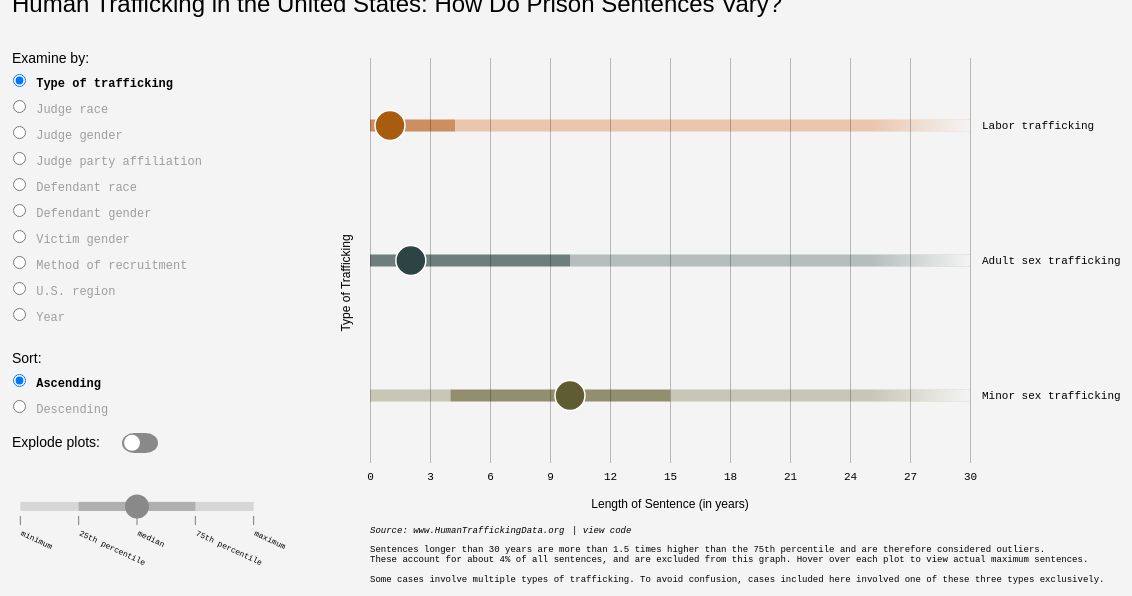
D3 v4 page, settled after 480 driven frames (8 s of simulated time); the page loaded 1 data file(s).


// ── script.js
//set margins
var margin = {top: 100, right: 100, bottom: 100, left: 100};
var totalWidth = 800;
var totalHeight = 650;
var width = totalWidth - margin.left - margin.top;
var height = totalHeight - margin.top - margin.bottom;

var smallWidth = 3.5*margin.left;
var smallHeight = 1.75*margin.top;

//boxplot colors and labels
var colors = {0: ['#a85c0f','#cc9060','#eac6ad'], //orange
              1: ['#2c4443','#6d7e7d','#b4bdbc'], //teal
              2: ['#5e5c30','#928e6f','#c8c6b5'], //green
              3: ['#a0892b','#c3ae72','#e3d6b6'], //yellow
              4: ['#27333d','#687078','#b1b5ba'], //blue
              5: ['#5b5b5b','#8f8f8f','#c6c6c6'], //grey
              6: ['#894229','#b57e6a','#dcbdb2']}  //red

var tooltipColors =  {0: '#efddd1', //orange
                      1: '#d4d9d8', //teal
                      2: '#deddd5', //green
                      3: '#ece5d5', //yellow
                      4: '#d3d5d7', //blue
                      5: '#dddddd', //grey
                      6: '#e8d9d3'}  //red

var xLabels = {'judge_race': 'Judge Race', 'judge_gender': 'Judge Gender',
                'appointed_by': 'Judge Party Affiliation',
                'def_race': 'Defendant Race', 'def_gender': 'Defendant Gender',
                'vic_gender': 'Victim Gender', 'recruit': 'Method of Recruitment',
                'type': 'Type of Trafficking', 'region': 'U.S. Region',
                'year_group': 'Year'}

//set up svgs and charts
var svg = d3.select("#chart")
            .append('svg')
            .attr("width", totalWidth + margin.top/2)
            .attr("height", totalHeight - margin.top/2)
            .attr("transform", "translate(" + 3.5*margin.left + "," + margin.top/2 + ")");

var chart = svg.append('g')
                .attr("transform", "translate(" + margin.left/2 + "," + margin.top/2 + ")");

var svgSmall = d3.select('#small-chart')
                    .append('svg')
                    .attr('width', smallWidth)
                    .attr('height', smallHeight)

var smallChart = svgSmall.append('g')

//load data
d3.json("ht_sentencing.json", function(error, data) {
  if (error) throw error;

  dataset = data;

  dataset.forEach(function (d) {
    d.sentence = +d.sentence;
    d.foreign_vics = +d.foreign_vics;
    d.recruit = +d.recruit;
    d.region = +d.region;
    d.def_race = +d.def_race;
    d.def_gender = +d.def_gender;
    d.judge_race = +d.judge_race;
    d.judge_gender = +d.judge_gender;
    d.appointed_by = +d.appointed_by;
    d.type = +d.type;
    d.year_group = +d.year_group;
    d.vic_gender = +d.vic_gender;
  });

  //draw initial chart
  explodeOption();
  drawSideChart();
  drawChart();
  drawGrid();
  xLabel();
  applyFootnotes();
  window.setTimeout('delayScatters(dataset)', 1);
}); //end load data




function getData(sorted='ascending') {

  selectedVariable = d3.select('input[name="variable"]:checked').property("value");

  var filteredData = dataset.filter(function(d) {return !isNaN(d[selectedVariable]);});
  var nestedData = d3.nest()
      .key(function(d) {return d[selectedVariable];})
      .rollup(function(v) {return {
                min: d3.min(v, function(d) {return d.sentence}),
                q1: d3.quantile(v.map(function(d) {return d.sentence;}).sort(d3.ascending), 0.25),
                median: d3.median(v, function(d) {return d.sentence;}),
                q3: d3.quantile(v.map(function(d) {return d.sentence;}).sort(d3.ascending), 0.75),
                max: d3.max(v, function(d) {return d.sentence;}),
                count: v.length
                };
              })
      .entries(filteredData);

  if (sorted == 'ascending') {
    nestedData.sort(function(a, b) {
            if (a.value.median == b.value.median) {
              return d3.ascending(a.value.q3, b.value.q3)
            }

            else {return d3.ascending(a.value.median, b.value.median)}
            }
    ); //end sort
  } //end if

  else if (sorted == 'descending') {
    nestedData.sort(function(a, b) {
            if (a.value.median == b.value.median) {
              return d3.descending(a.value.q3, b.value.q3)
            }

            else {return d3.descending(a.value.median, b.value.median)}
            }
    ); //end sort
  } //end else if

  return nestedData;
} //end getData




function getScales(finalData) {

  var xScale = d3.scaleBand()
                  .domain(finalData.map(function(d) {return d.key;}))
                  .range([0,.9*height]);

  var yScale = d3.scaleLinear()
                  .domain([30, 0])
                  .range([width, 0]);

  return {'x': xScale, 'y': yScale}
} //end getScales



//append explode button
function explodeOption() {

  smallChart.append('text')
            .attr('x', margin.left/2)
            .attr('y', margin.top/4.5)
            .attr('class', 'side-header')
            .text('Explode plots:')

  smallChart.append('rect')
            .attr('x', margin.left*1.6)
            .attr('y', margin.top/12.5)
            .attr('height', 20)
            .attr('width', 36)
            .attr('rx', 12)
            .attr('ry', 12)
            .attr('id', 'oval')
            .attr('fill', '#898989')
            .on('mouseover', function(d) {
              d3.select(this).style('cursor', 'pointer')},

              'mouseout', function(d) {
                d3.select(this).style('cursor', 'default')
              })

  smallChart.append('circle')
            .attr('cx', margin.left*1.7)
            .attr('cy', margin.top/5.6)
            .attr('r', 8)
            .attr('id', 'explode-button')
            .attr('fill', 'white')
            .on('mouseover', function(d) {
              d3.select(this).style('cursor', 'pointer')},

              'mouseout', function(d) {
                d3.select(this).style('cursor', 'default')
              })

  //mouseover effect:
  //https://stackoverflow.com/questions/36326683/d3-js-how-can-i-set-the-cursor-to-hand-when-mouseover-these-elements-on-svg-co

} //end explodeOption




function drawSideChart(view='box') {

  var xPoints = {'min': [smallWidth/6, 'minimum'], 'q1': [smallWidth/3, '25th percentile'],
                'med': [smallWidth/2, 'median'], 'q3': [smallWidth/1.5, '75th percentile'],
                'max': [smallWidth/1.2, 'maximum']
                };

  if (view == 'box') {

    for (var x in xPoints) {
      //append text
      smallChart.append('text')
                .attr('class', 'desc box-desc box-desc-text')
                .attr('transform', 'rotate(25' + ',' + xPoints[x][0] + ',' + (margin.top*1.1) + ')')
                .attr('x', xPoints[x][0])
                .attr('y', margin.top*1.1)
                .text(xPoints[x][1])
                .attr('opacity', 1)

      //append lines
      smallChart.append('line')
                .attr('class', 'desc box-desc')
                .attr('x1', xPoints[x][0])
                .attr('y1', margin.top/1.1)
                .attr('x2', xPoints[x][0])
                .attr('y2', margin.top)
                .attr('stroke-width', 0.5)
                .attr('stroke', 'black')
                .attr('opacity', 1)
    } //end loop

    //append min and max bars
    smallChart.append('rect')
              .attr('class', 'desc box-desc')
              .attr('y', margin.top/1.3)
              .attr('x', xPoints.min[0])
              .attr('width', xPoints.max[0] - xPoints.min[0])
              .attr('height', 9)
              .style('fill', '#d6d6d6')
              .attr('opacity', 1);

    //append iqr bars
    smallChart.append('rect')
              .attr('class', 'desc box-desc')
              .attr('y', margin.top/1.3)
              .attr('x', xPoints.q1[0])
              .attr('width', xPoints.q3[0] - xPoints.q1[0])
              .attr('height', 9)
              .style('fill', '#afafaf')
              .attr('opacity', 1);

    //append median
    smallChart.append('circle')
              .attr('class', 'desc box-desc')
              .attr('cx', xPoints.med[0])
              .attr('cy', margin.top / (margin.top / (margin.top / 1.3 + 4.5)))
              .attr('r', 12)
              .style('fill', '#898989')
              .attr('opacity', 1);
  }

  else if (view == 'dots') {

    var dots = [margin.left/2, margin.left/1.8, margin.left/1.6, margin.left/1.5,
                margin.left/1.3, margin.left, margin.left*1.1, margin.left*1.2,
                margin.left*1.4, margin.left*1.9, margin.left*2, margin.left*2.4,
                margin.left*2.6, margin.left*2.6, margin.left*2.7, margin.left*2.8,
                margin.left*2.9]

    var description = ['Each dot represents one defendant. Its horizonal position',
                        'represents the prison sentence the defendant received.']

    smallChart.selectAll('circle')
              .data(dots)
              .enter()
              .append('circle')
              .attr('class', 'desc dot-desc')
              .attr('cx', function(d) {return d})
              .attr('cy', function(d, i) {
                if (i%4 == 0) {return margin.top}
                else if (i%3 == 0) {return margin.top*1.1}
                else if (i%2 == 0) {return margin.top*0.9}
                else {return margin.top*0.8}})
              .attr('r', 3)
              .attr('opacity', 0.6)

    smallChart.selectAll('text.desc')
              .data(description)
              .enter()
              .append('text')
              .attr('x', margin.left/2)
              .attr('y', function(d,i) {
                 if (i === 0) {return margin.top*1.4}
                 else {return margin.top*1.5}})
              .attr('class', 'desc dot-desc dot-desc-text')
              .text(function(d) {return d})
              .attr('opacity', 1)
    }
}; // end makeSideChart




function drawChart() {

  var sortMethod = d3.select('input[name="sort-by"]:checked')
                            .property("value");

  finalData = getData(sortMethod);
  scales = getScales(finalData);
  xScale = scales.x
  yScale = scales.y

  //create gradient to fade max lines https://www.freshconsulting.com/d3-js-gradients-the-easy-way/
  var defs = chart.append("defs");

  var gradient = defs.append("linearGradient")
     .attr("id", "svgGradient")
     .attr("x1", "0%")
     .attr("x2", "100%")
     .attr("y1", "0%")
     .attr("y2", "0%");

  gradient.append("stop")
     .attr('class', 'start')
     .attr("offset", "0%")
     .attr("stop-color", "#f4f4f4")
     .attr("stop-opacity", 0);

  gradient.append("stop")
     .attr('class', 'end')
     .attr("offset", "100%")
     .attr("stop-color", "#f4f4f4")
     .attr("stop-opacity", 1);

  //add variable labels
  appendLabels(xScale, yScale);

  //create boxplot groups
  boxplotGroups = chart.selectAll("rect")
                        .data(finalData)
                        .enter()
                        .append('g')
                        .attr('id', function(d) {return 'plot' + d.key})
                        .attr('class', 'plot')
                        .attr('opacity', 1)

  //append min lines
  boxplotGroups.append("rect")
                .attr('x', function(d) {return yScale(d.value.q1)})
                .attr('y', function(d) {return xScale(d.key) + xScale.bandwidth()/2 - 6;})
                .attr('height', 12)
                .attr('width', 0)
                .transition()
                .duration(1000)
                .delay(2000)
                .attr('class', 'boxplot')
                .attr("x", function(d) {return yScale(d.value.min);})
                .attr("y", function(d) {return xScale(d.key) + xScale.bandwidth()/2 - 6;})
                .attr("width", function(d) {return yScale(d.value.q1 - d.value.min);})
                .attr("height", 12)
                .attr("fill", function(d) {return colors[d.key][2]})
                .attr('opacity', 1);

  //append max lines
  boxplotGroups.append("rect")
                .attr('x', function(d) {return yScale(d.value.q3)})
                .attr('y', function(d) {return xScale(d.key) + xScale.bandwidth()/2 - 6;})
                .attr('height', 12)
                .attr('width', 0)
                .transition()
                .duration(1000)
                .delay(2000)
                .attr('class', 'boxplot')
                .attr("x", function(d) {return yScale(d.value.q3);})
                .attr("y", function(d) {return xScale(d.key) + xScale.bandwidth()/2 - 6;})
                .attr("width", function(d) {
                  if (d.value.max > 30) {return yScale(30-d.value.q3)}
                  else {return yScale(d.value.max - d.value.q3);}
                })
                .attr("height", 12)
                .attr("fill", function(d) {return colors[d.key][2]})
                .attr('opacity', 1);

  //append gradient lines
  boxplotGroups.append("rect")
                .attr('x', function(d) {return yScale(25)})
                .attr('y', function(d) {return xScale(d.key) + xScale.bandwidth()/2 - 6;})
                .attr('height', 12)
                .attr('width', 0)
                .transition()
                .duration(1000)
                .delay(2000)
                .attr('class', 'boxplot')
                .attr("x", function(d) {return yScale(25);})
                .attr("y", function(d) {return xScale(d.key) + xScale.bandwidth()/2 - 6;})
                .attr("width", function(d) {
                  if (d.value.max > 30) {return yScale(5)}
                  else {return 0}
                })
                .attr("height", 12)
                .attr('fill', 'url(#svgGradient)')
                .attr('opacity', 1);

  //append q1 lines
  boxplotGroups.append("rect")
                .attr('x', function(d) {return yScale(d.value.median)})
                .attr('y', function(d) {return xScale(d.key) + xScale.bandwidth()/2 - 6;})
                .attr('height', 12)
                .attr('width', 0)
                .transition()
                .duration(1000)
                .delay(1000)
                .attr('class', 'boxplot')
                .attr("x", function(d) {return yScale(d.value.q1);})
                .attr("y", function(d) {return xScale(d.key) + xScale.bandwidth()/2 - 6;})
                .attr("width", function(d) {return yScale(d.value.median - d.value.q1);})
                .attr("height", 12)
                .attr("fill", function(d) {return colors[d.key][1]})
                .attr('opacity', 1);

  //append q3 lines
  boxplotGroups.append("rect")
                .attr('x', function(d) {return yScale(d.value.median)})
                .attr('y', function(d) {return xScale(d.key) + xScale.bandwidth()/2 - 6;})
                .attr('height', 12)
                .attr('width', 0)
                .transition()
                .duration(1000)
                .delay(1000)
                .attr('class', 'boxplot')
                .attr("x", function(d) {return yScale(d.value.median);})
                .attr("y", function(d) {return xScale(d.key) + xScale.bandwidth()/2 - 6;})
                .attr("width", function(d) {return yScale(d.value.q3 - d.value.median);})
                .attr("height", 12)
                .attr("fill", function(d) {return colors[d.key][1]})
                .attr('opacity', 1);

  //append circles
  boxplotGroups.append('circle')
                .attr('cy', function(d) {return xScale(d.key) + xScale.bandwidth()/2;})
                .attr('cx', -20)
                .attr('r', 15)
                .transition()
                .duration(1000)
                .attr('clip-path', 'url(#chart-area)')
                .attr('class', 'boxplot')
                .attr("cy", function(d) {return xScale(d.key) + xScale.bandwidth()/2;})
                .attr("cx", function(d) {return yScale(d.value.median);})
                .attr("r", 15)
                .attr('stroke-width', 1.5)
                .attr('stroke', 'white')
                .attr("fill", function(d) {return colors[d.key][0]})
                .attr('opacity', 1);

  //clip path for medians
  chart.append('clipPath')
        .attr('id', 'chart-area')
        .append('rect')
        .attr('x', 0)
        .attr('y', 0)
        .attr('width', width)
        .attr('height', height)

  //tooltip on
  boxplotGroups.on('mouseover', function(d) {

    var plot = d3.select(this);
    var xValues = plot._groups[0][0].__data__.value;
    var y = parseFloat(plot._groups[0][0].childNodes[0].attributes[1].value);
    var color = plot._groups[0][0].__data__.key;
    var coordinates = d3.mouse(this);
    var xCoord = coordinates[0];

    var stats = {'min': 'min: ', 'q1': '25%: ', 'median': 'median: ',
                  'q3': '75%: ', 'max': 'max: ', 'count': 'cases: '}

    //comparison line
    chart.append('line')
          .attr('class', 'tooltip')
          .attr('x1', 0)
          .attr('y1', 0)
          .attr('x2', 0)
          .attr('y2', height/1.1)
          .attr('stroke-width', 3)
          .attr('stroke', 'black')
          .attr('stroke-dasharray', '5,5')
          .attr('opacity', 0.25)
          .transition()
          .duration(500)
          .attr('x1', yScale(xValues.median))
          .attr('y1', 0)
          .attr('x2', yScale(xValues.median))
          .attr('y2', height/1.1)
          .attr('stroke-width', 3)
          .attr('stroke', 'black')
          .attr('stroke-dasharray', '5,5')
          .attr('opacity', 0.25)

    //box to hold stats
    chart.append('rect')
          .attr('class', 'tooltip')
          .attr('x', xCoord)
          .attr('y', y + 15)
          .attr('width', 100)
          .attr('height', 102)
          .attr('fill', '#f4f4f4')
          .attr('opacity', 0)
          .transition()
          .duration(1000)
          .attr('x', xCoord)
          .attr('y', y + 15)
          .attr('width', 100)
          .attr('height', 102)
          .attr('fill', function() {return tooltipColors[color]})
          .attr('opacity', 1)

    i=32
    for (var v in xValues) {
      label = String(xValues[v])

      chart.append('text')
            .attr('x', xCoord + 10)
            .attr('y', y + i)
            .attr('opacity', 0)
            .transition()
            .duration(500)
            .attr('x', xCoord + 10)
            .attr('y', y + i)
            .attr('opacity', 1)
            .attr('class', 'tooltip')
            .text(stats[v] + label.slice(0,4));

      i = i + 15
    } //end loop
  }); //end tooltip on

  //tooltip off
  boxplotGroups.on('mouseout', function() {
    d3.selectAll('.tooltip')
      .transition()
      .duration(500)
      .attr('opacity', 0)
      .remove();
   })
}; //end drawChart




function appendLabels(xScale, yScale) {

  var races = {0: 'White', 1: 'Black', 2: 'Hispanic', 3: 'Asian', 4: 'Indian', 5: 'Other'}
  var genders = {0: 'Male', 1: 'Female'}
  var parties = {0: 'Democrat', 1: 'Republican'}
  var methods = {0: 'Unknown/other', 1: 'Online', 2: 'Kidnap', 3: 'Face-to-Face',
                4: 'Telephone', 5: 'Family', 6: 'Newspaper'}
  var types = {0: 'Labor trafficking', 1: 'Adult sex trafficking', 2: 'Minor sex trafficking'}
  var regions = {0: 'South', 1: 'Northeast', 2: 'West', 3: 'Midwest'}
  var years = {0: '2000-2003', 1: '2004-2007', 2: '2008-2011', 3: '2012-2015'}

  var labels = {'judge_race': races, 'judge_gender': genders,
                'appointed_by': parties, 'def_race': races,
                'def_gender': genders, 'vic_gender': genders,
                'recruit': methods, 'type': types, 'region': regions,
                'year_group': years}

  var varLabels = chart.selectAll(".text")
        .data(finalData)
        .enter()
        .append("text")
        .attr('x', width*1.02)
        .attr('y', function(d) {return xScale(d.key) + xScale.bandwidth()/2 + 1;})
        .attr('fill', '#f4f4f4')
        .transition()
        .duration(1500)
        .attr('class', 'var-labels')
        .attr('id', function(d) {return 'label' + d.key})
        .attr('x', width*1.02)
        .attr('y', function(d) {return xScale(d.key) + xScale.bandwidth()/2 + 1;})
        .attr('text-anchor', 'left')
        .attr('alignment-baseline', 'middle')
        .attr('fill', 'black')
        .text(function(d) {return labels[selectedVariable][d.key]})

}; //end appendLabels




function xLabel() {

  chart.append("text")
    .attr('transform', 'rotate(-90' + ',' + -20 + ',' + height/2 + ')')
    .attr("y", height/2)
    .attr("x", -20)
    .style('fill', '#f4f4f4')
    .transition()
    .duration(1500)
    .attr("class", "axisLabel")
    .attr('id', 'x-label')
    .attr('transform', 'rotate(-90' + ',' + -20 + ',' + height/2 + ')')
    .attr("y", height/2)
    .attr("x", -20)
    .style('fill', 'black')
    .attr('text-anchor', 'middle')
    .text(function() {
      var variable = d3.select('input[name = "variable"]:checked')
                                .property("value");
      return xLabels[variable]
    });
}; //end xLabel




function drawGrid() {

  finalData = getData();
  scales = getScales(finalData);
  yScale = scales.y

  //draw y axis
  var grid = chart.append('g')
                  .attr('id', 'grid')

  grid.append('g')
      .call(d3.axisBottom(yScale)
              .tickSizeInner(0)
              .tickSizeOuter(0)
              .tickPadding(.92*height)
              .tickValues([0, 3, 6, 9, 12, 15, 18, 21, 24, 27, 30]))
      .attr('id', 'grid-ticks')

  //create gridlines https://bl.ocks.org/d3noob/c506ac45617cf9ed39337f99f8511218
  function make_x_gridlines() {return d3.axisBottom(yScale)}

  //draw gridlines https://bl.ocks.org/d3noob/c506ac45617cf9ed39337f99f8511218
  grid.append("g")
        .attr("class", "lines")
        .attr("transform", "translate(0," + .9*height + ")")
        .call(make_x_gridlines()
            .tickSize(-.9*height)
            .tickFormat("")
            .tickValues([0, 3, 6, 9, 12, 15, 18, 21, 24, 27, 30]))

  //remove horizonal lines from y axis https://bl.ocks.org/mbostock/3371592
  function customYAxis(g) {
    grid.call(yScale);
    grid.select(".domain").remove();
  }

  //run this twice because there are two horizonal lines to remove
  for (i=0; i<2; i++) {
    grid.append("g")
         .call(customYAxis);
  }

  //y axis label
  grid.append("text")
    .attr("class", "axisLabel")
    .attr("y", height)
    .attr("x", yScale(15))
    .attr('text-anchor', 'middle')
    .text("Length of Sentence (in years)");

  //permanent footnotes
  chart.append('text')
        .attr('class', 'permanent-footnote links')
        .attr('opacity', 0)
        .on('click', function() {
          window.open('http://www.humantraffickingdata.org')
        })
        .on('mouseover', function(d) {
          d3.select(this)
            .style('cursor', 'pointer')
            .transition()
            .duration(500)
            .style('opacity', 0.5)
        })
        .on('mouseout', function(d) {
            d3.select(this)
              .style('cursor', 'default')
              .transition()
              .duration(500)
              .style('opacity', 1)
          })
        .transition()
        .duration(1000)
        .attr('x', 0)
        .attr('y', height + margin.top/4)
        .attr('opacity', 1)
        .text('Source: www.HumanTraffickingData.org')

  chart.append('text')
        .attr('class', 'permanent-footnote links')
        .attr('opacity', 0)
        .on('click', function() {
          window.open('https://github.com/emmacooperpeterson/ht_sentencing')
        })
        .on('mouseover', function(d) {
          d3.select(this)
            .style('cursor', 'pointer')
            .transition()
            .duration(500)
            .style('opacity', 0.5)
        })
        .on('mouseout', function(d) {
            d3.select(this)
              .style('cursor', 'default')
              .transition()
              .duration(500)
              .style('opacity', 1)
          })
        .transition()
        .duration(1000)
        .attr('x', 202)
        .attr('y', height + margin.top/4)
        .attr('opacity', 1)
        .text('| view code')


  chart.append('text')
        .attr('class', 'permanent-footnote')
        .attr('opacity', 0)
        .transition()
        .duration(1000)
        .attr('x', 0)
        .attr('y', height + margin.top/2.25)
        .attr('opacity', 1)
        .text('Sentences longer than 30 years are more than 1.5' +
              ' times higher than the 75th percentile and are' +
              ' therefore considered outliers.')

  chart.append('text')
        .attr('class', 'permanent-footnote')
        .attr('opacity', 0)
        .transition()
        .duration(1000)
        .attr('x', 0)
        .attr('y', height + margin.top/1.85)
        .attr('opacity', 1)
        .text('These account for about 4% of all sentences, ' +
              'and are excluded from this graph. Hover over each plot ' +
              'to view actual maximum sentences.')

}; //end drawGrid




function applyFootnotes() {

  //variable-specific footnotes
  var selectedVariable = d3.select('input[name = "variable"]:checked')
                            .property("value");

  footnotes = {'type':  'Some cases involve multiple types of trafficking.' +
                        ' To avoid confusion, cases included here involved' +
                        ' one of these three types exclusively.',

                'vic_gender': 'Some cases involve victims of multiple genders.' +
                              ' To avoid confusion, cases included here involved' +
                              ' one of these two genders exclusively.'
              }

  if (selectedVariable == 'type' || selectedVariable == 'vic_gender') {
    chart.append('text')
          .attr('class', 'variable-footnote')
          .attr('opacity', 0)
          .transition()
          .duration(1000)
          .attr('x', 0)
          .attr('y', height + margin.top/1.35)
          .attr('opacity', 1)
          .text(footnotes[selectedVariable])
  };
}; //end applyFootnotes()




//sort boxplots
var sortMenu = d3.select('#sort-menu')
sortPlots(sortMenu)

function sortPlots(sortMenu) {
  sortMenu.on('change', function() {
  var sortMethod = d3.select('input[name="sort-by"]:checked')
                              .property("value");

  //transition explode button and reset chart diagram
  var explodeCircle = d3.select('#explode-button');
  var desc = d3.selectAll('.desc');
  var oval = d3.select('#oval');
  explodeCircle.transition().duration(500).attr('cx', margin.left*1.7)
  oval.transition().duration(500).attr('fill', '#898989')
  desc.remove();
  drawSideChart(view='box');

  removePlots(true);
  drawChart();
  window.setTimeout('delayScatters(dataset)', 3000);
});
}




//update boxplots
var variableMenu = d3.select("#include-menu")

variableMenu.on('change', function() {
  var selectedVariable = d3.select('input[name = "variable"]:checked')
                            .property("value");

  //transition explode button and reset diagram
  var explodeCircle = d3.select('#explode-button');
  var desc = d3.selectAll('.desc');
  var oval = d3.select('#oval');
  explodeCircle.transition().duration(500).attr('cx', margin.left*1.7)
  oval.transition().duration(500).attr('fill', '#898989')
  desc.remove();
  drawSideChart(view='box');

  removePlots();
  drawChart();
  xLabel();
  applyFootnotes();
  window.setTimeout('delayScatters(dataset)', 3000);
}); //end update process




function removePlots(sorting=false) {
  var boxplots = d3.selectAll('.plot')
  var hiddenBoxplots = d3.selectAll('.gone')
  var labs = d3.selectAll('.var-labels')
  var clippaths = d3.select('#chart-area')
  var xLab = d3.select('#x-label')
  var footnotes = d3.selectAll('.variable-footnote')
  var dots = d3.selectAll('.dot')

  dots.remove();
  hiddenBoxplots.remove();
  boxplots.remove();
  labs.remove();
  clippaths.remove();

  //don't remove the x label if we're just sorting
  if (!sorting) {
    xLab.remove();
    footnotes.remove();
  };
}; // end remove Plots




//inspired by: http://mcaule.github.io/d3_exploding_boxplot/
function drawScatter(dataset, variable, category, catLength) {

  chart.selectAll('dot')
        .data(dataset)
        .enter()
        .filter(function(d) {return d[variable] == category & d.sentence <= 30})
        .append('circle')
        .attr('class', function(d) {return 'dot ' + 'dot' + d[variable]})
        .attr('opacity', 0)
        .attr('cx', yScale(15))
        .attr('cy', function(d, i) { //https://bl.ocks.org/duhaime/14c30df6b82d3f8094e5a51e5fff739a
          if (i%2 === 0) {
            return xScale(d[variable]) + xScale.bandwidth()/2
          }
          else {
           return xScale(d[variable]) + xScale.bandwidth()/2
          }
        })
        .attr('clip-path', 'url(#chart-area)')
        .transition()
        .duration(function(d, i) {
          if (i%4 === 0) {return 900 + Math.random()*100}
          else if (i%4 === 1) {return 1000 + Math.random()*100}
          else if (i%4 === 2) {return 1100 + Math.random()*100}
          else {return 1300 + Math.random()*100}
        })
        .ease(d3.easeBackOut)
        .attr('cx', function(d) {return yScale(d.sentence) + Math.random()*10})
        .attr('cy', function(d, i) {
          if (i%2 === 0) {
            return xScale(d[variable]) + xScale.bandwidth()/2 + Math.random() * height/(3*catLength)
          }
          else {
           return xScale(d[variable]) + xScale.bandwidth()/2 - Math.random() * height/(3*catLength)
          }
        })
        .attr('r', 4)
        .attr('opacity', 0.5)
        .attr('fill', function(d) {return colors[d[variable]][0]});
}; //end drawScatter




//https://stackoverflow.com/questions/17117712/how-to-know-if-all-javascript-object-values-are-true
function clickedTrue(obj) {
  for (var o in obj) {
    if(obj[o]) {return true}
  }
  return false;
} //end clickedTrue




function delayScatters(dataset) {

  var categories = d3.selectAll('.var-labels');
  var catLength = categories._groups[0].length;
  var selectedVariable = d3.select('input[name = "variable"]:checked')
                            .property("value");

  //array to keep track of which plot has been clicked
  var cats = categories._groups[0]
  var clicked = {};
  for (i = 0; i < catLength; i++) {
    var varID = cats[i].id;
    var varNum = varID.substr(-1);
    clicked[varNum] = false;
  }

  //explode plots one at at time
  categories.on('click', function() {
    var plotID = this.id;
    var cat = parseFloat(plotID.substr(plotID.length - 1));
    var box = d3.select('#plot' + cat);
    var desc = d3.selectAll('.desc');

    if (!clicked[cat]) {
      drawScatter(dataset, selectedVariable, cat, catLength);
      box.transition().duration(800).attr('opacity', 0);
      clicked[cat] = true;
    }

    else if (clicked[cat]) {
      var scatters = d3.selectAll('.dot' + cat);

      scatters.attr('clip-path', 'url(#chart-area)').transition()
              .duration(function(d, i) {
                if (i%6 === 0) {return 600 + Math.random()*100}
                else if (i%5 === 0) {return 900 + Math.random()*100}
                else if (i%4 === 0) {return 1200 + Math.random()*100}
                else if (i%3 === 0) {return 1500 + Math.random()*100}
                else if (i%2 === 0) {return 1800 + Math.random()*100}
                else {return 2100 + Math.random()*100}
              })
              .attr('cx', -10)
              .attr('opacity', 0)
              .remove();
      box.transition().duration(1300).attr('opacity', 1);
      clicked[cat] = false;
    }

    //change chart diagram if necessary
    if (clickedTrue(clicked)) {
          desc.remove();
          drawSideChart(view='dots');
    }

    else {
          desc.remove();
          drawSideChart(view='box');
    }
  }) //end categories.on


  //explode all
  var explodeButton = d3.selectAll('#explode-button, #oval');
  var explodeCircle = d3.select('#explode-button');
  var explodeClicked = false;

  explodeButton.on('click', function() {
    var box = d3.selectAll('.plot');
    var desc = d3.selectAll('.desc');
    var oval = d3.select('#oval');

    if (!explodeClicked) {
      explodeCircle.transition().duration(500).attr('cx', margin.left*1.86)
      oval.transition().duration(500).attr('fill', 'black')
      for (cat in clicked) {
        if (!clicked[cat]) {
          desc.remove();
          drawSideChart(view='dots');
          box.transition().duration(800).attr('opacity', 0);
          drawScatter(dataset, selectedVariable, cat, catLength);
          clicked[cat] = true;
        } //end if
      } //end for
      explodeClicked = true;
    } //end if

    else if (explodeClicked) {
      explodeCircle.transition().duration(500).attr('cx', margin.left*1.7);
      oval.transition().duration(500).attr('fill', '#898989');
      for (cat in clicked) {
        if (clicked[cat]) {
          desc.remove();
          drawSideChart(view='box');
          box.transition().duration(1300).attr('opacity', 1);
          var scatters = d3.selectAll('.dot');
          scatters.attr('clip-path', 'url(#chart-area)')
                  .transition()
                  .duration(function(d, i) {
                      if (i%6 === 0) {return 600 + Math.random()*100}
                      else if (i%5 === 0) {return 900 + Math.random()*100}
                      else if (i%4 === 0) {return 1200 + Math.random()*100}
                      else if (i%3 === 0) {return 1500 + Math.random()*100}
                      else if (i%2 === 0) {return 1800 + Math.random()*100}
                      else {return 2100 + Math.random()*100}
                  })
                  .attr('cx', -10)
                  .attr('opacity', 0)
                  .remove();
          clicked[cat] = false;
        } //end if
      } //end for
      explodeClicked = false;
    } //end else if
  }) //end explodeButton.on
} //end delayScatters


### data: ht_sentencing.json
[
 {
  "foreign_vics": "1",
  "appointed_by": "0",
  "def_race": "3",
  "type": "1",
  "year_group": "1",
  "judge_race": "0",
  "vic_gender": "1",
  "def_gender": "1",
  "region": "1",
  "recruit": "0",
  "sentence": "0.6667",
  "judge_gender": "0"
 },
 {
  "foreign_vics": "0",
  "appointed_by": "1",
  "def_race": "3",
  "type": "2",
  "year_group": "3",
  "judge_race": "1",
  "vic_gender": "1",
  "def_gender": "0",
  "region": "0",
  "recruit": "1",
  "sentence": "2.5",
  "judge_gender": "0"
 },
 {
  "foreign_vics": "0",
  "appointed_by": "0",
  "def_race": "1",
  "type": "NA",
  "year_group": "1",
  "judge_race": "0",
  "vic_gender": "1",
  "def_gender": "0",
  "region": "2",
  "recruit": "NA",
  "sentence": "30",
  "judge_gender": "0"
 },
 {
  "foreign_vics": "0",
  "appointed_by": "0",
  "def_race": "1",
  "type": "2",
  "year_group": "1",
  "judge_race": "0",
  "vic_gender": "1",
  "def_gender": "0",
  "region": "3",
  "recruit": "2",
  "sentence": "8",
  "judge_gender": "1"
 },
 {
  "foreign_vics": "0",
  "appointed_by": "0",
  "def_race": "0",
  "type": "2",
  "year_group": "1",
  "judge_race": "0",
  "vic_gender": "1",
  "def_gender": "1",
  "region": "3",
  "recruit": "2",
  "sentence": "6.5",
  "judge_gender": "1"
 },
 {
  "foreign_vics": "0",
  "appointed_by": "0",
  "def_race": "0",
  "type": "2",
  "year_group": "1",
  "judge_race": "0",
  "vic_gender": "1",
  "def_gender": "1",
  "region": "3",
  "recruit": "2",
  "sentence": "6.5",
  "judge_gender": "1"
 },
 {
  "foreign_vics": "0",
  "appointed_by": "0",
  "def_race": "0",
  "type": "2",
  "year_group": "1",
  "judge_race": "0",
  "vic_gender": "1",
  "def_gender": "0",
  "region": "3",
  "recruit": "2",
  "sentence": "5",
  "judge_gender": "1"
 },
 {
  "foreign_vics": "1",
  "appointed_by": "0",
  "def_race": "2",
  "type": "NA",
  "year_group": "2",
  "judge_race": "3",
  "vic_gender": "1",
  "def_gender": "0",
  "region": "1",
  "recruit": "3",
  "sentence": "22",
  "judge_gender": "1"
 },
 "... 1,755 more items"
]